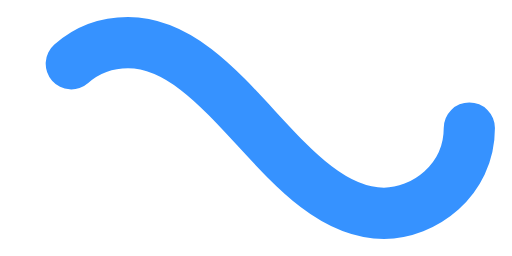
t = 0.00 s
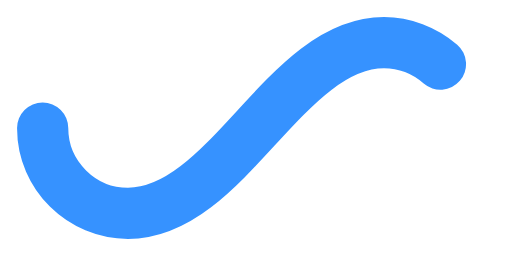
t = 0.50 s
t = 1.00 s: frame unchanged from t = 0.00 s, image omitted
t = 1.50 s: frame unchanged from t = 0.50 s, image omitted

The animated SVG that drew these frames (rendered in a browser with its animation timeline set to each time). Animation: 1 SMIL element (animate=1); one cycle of 2.00 s, repeats indefinitely.

﻿<svg xmlns='http://www.w3.org/2000/svg' viewBox='0 0 300 150'><path fill='none' stroke='#3692FF' stroke-width='30' stroke-linecap='round' stroke-dasharray='300 385' stroke-dashoffset='0' d='M275 75c0 31-27 50-50 50-58 0-92-100-150-100-28 0-50 22-50 50s23 50 50 50c58 0 92-100 150-100 24 0 50 19 50 50Z'><animate attributeName='stroke-dashoffset' calcMode='spline' dur='2' values='685;-685' keySplines='0 0 1 1' repeatCount='indefinite'></animate></path></svg>